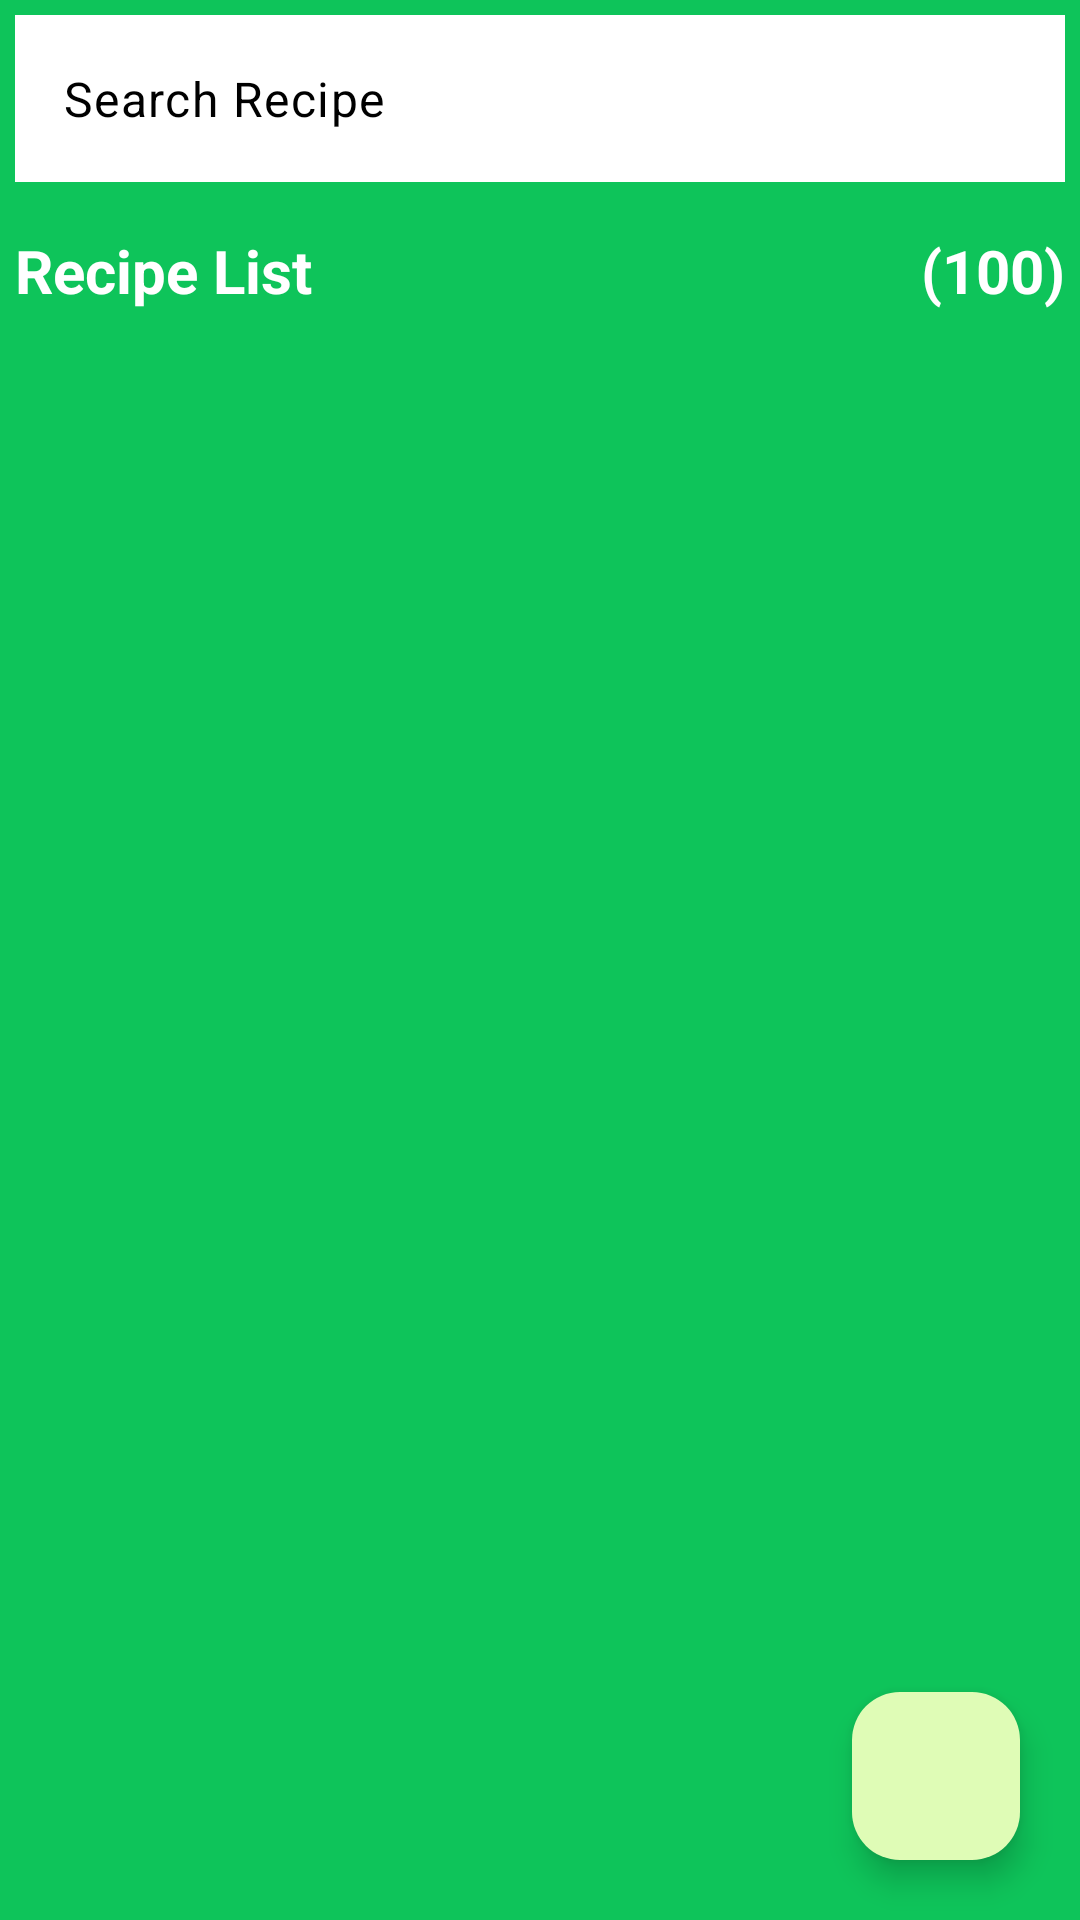

Here is an Android app screen rendered from its layout file. Give the layout XML and the strings, colors and styles it references.
<!-- AndroidManifest.xml: application theme AppTheme -->
<!-- res/layout/fragment_recipes_list.xml -->
<?xml version="1.0" encoding="utf-8"?>
<RelativeLayout xmlns:android="http://schemas.android.com/apk/res/android"
    xmlns:app="http://schemas.android.com/apk/res-auto"
    xmlns:tools="http://schemas.android.com/tools"
    android:layout_width="match_parent"
    android:layout_height="match_parent"
    tools:context=".RecipesListFragment">

    <LinearLayout
        android:layout_width="match_parent"
        android:layout_height="match_parent"
        android:orientation="vertical"
        android:background="@color/colorBackground"
        android:paddingLeft="5dp"
        android:paddingRight="5dp"
        android:paddingTop="5dp"
        android:paddingBottom="5dp">

        <com.google.android.material.textfield.TextInputLayout
            android:id="@+id/fr_recipe_list_il_search_recipe_name"
            android:layout_width="match_parent"
            android:layout_height="wrap_content"
            android:background="@color/colorBackground"
            app:endIconMode="custom"
            app:hintEnabled="false"
            app:endIconDrawable="@drawable/ic_search">

            <com.google.android.material.textfield.TextInputEditText
                android:id="@+id/fr_recipe_list_et_search_recipe_name"
                android:layout_width="match_parent"
                android:layout_height="wrap_content"
                android:hint="@string/search_recipe_hint_text"
                android:textColorHint="@color/black"
                android:background="@color/colorOnBackground"
                android:textSize="16sp" />
        </com.google.android.material.textfield.TextInputLayout>

        <androidx.recyclerview.widget.RecyclerView
            android:id="@+id/fr_recipe_list_rv_search_recipe_tag"
            android:layout_width="match_parent"
            android:layout_height="wrap_content"
            android:layout_marginTop="5dp"
            android:background="@drawable/background_white_rounded"
            android:padding="3dp"
            tools:itemCount="5"
            tools:layoutManager="androidx.recyclerview.widget.LinearLayoutManager"
            tools:listitem="@layout/item_tag"
            tools:orientation="horizontal" />

        <LinearLayout
            android:layout_width="match_parent"
            android:layout_height="wrap_content"
            android:orientation="horizontal">

            <TextView
                android:id="@+id/fr_recipe_list_tv_recipe_list_title"
                android:layout_width="0dp"
                android:layout_height="wrap_content"
                android:paddingTop="5dp"
                android:paddingBottom="5dp"
                android:text="@string/recipes_list_title_text"
                android:textColor="@color/colorOnBackground"
                android:textSize="20sp"
                android:textStyle="bold"
                android:layout_weight="1"/>

            <TextView
                android:id="@+id/fr_recipe_list_tv_recipe_list_count"
                android:layout_width="wrap_content"
                android:layout_height="wrap_content"
                android:paddingTop="5dp"
                android:paddingBottom="5dp"
                android:text="(100)"
                android:textColor="@color/colorOnBackground"
                android:textSize="20sp"
                android:textStyle="bold"/>

        </LinearLayout>

        <androidx.recyclerview.widget.RecyclerView
            android:id="@+id/fr_recipe_list_rv_recipe_list"
            android:layout_width="match_parent"
            android:layout_height="match_parent"
            android:scrollbars="vertical"
            android:background="@drawable/background_white_rounded"
            tools:itemCount="5"
            tools:listitem="@layout/item_recipe"/>

    </LinearLayout>

    <com.google.android.material.floatingactionbutton.FloatingActionButton
        android:id="@+id/fr_recipe_list_fab_recipe_list"
        android:layout_width="match_parent"
        android:layout_height="wrap_content"
        android:layout_alignParentEnd="true"
        android:layout_alignParentBottom="true"
        android:layout_marginEnd="20dp"
        android:layout_marginBottom="20dp"
        android:clickable="true"
        android:backgroundTint="@color/lightGreen"
        android:src="@drawable/ic_add" />

</RelativeLayout>
<!-- res/layout/item_tag.xml (included above) -->
<?xml version="1.0" encoding="utf-8"?>

<FrameLayout xmlns:android="http://schemas.android.com/apk/res/android"
    xmlns:app="http://schemas.android.com/apk/res-auto"
    xmlns:tools="http://schemas.android.com/tools"
    android:layout_width="wrap_content"
    android:layout_height="wrap_content"
    android:layout_margin="2dp"
    android:background="@drawable/background_light_green_rounded">


    <TextView
        android:id="@+id/it_tag_tv_tag_name"
        android:layout_width="wrap_content"
        android:layout_height="wrap_content"
        android:padding="4dp"
        android:text="TEST_TAG" />

</FrameLayout>
<!-- res/layout/item_recipe.xml (included above) -->
<?xml version="1.0" encoding="utf-8"?>

<RelativeLayout xmlns:android="http://schemas.android.com/apk/res/android"
    xmlns:app="http://schemas.android.com/apk/res-auto"
    xmlns:tools="http://schemas.android.com/tools"
    android:layout_width="match_parent"
    android:layout_height="wrap_content"
    android:background="@drawable/background_light_green_rounded"
    android:layout_margin="5dp"
    android:padding="5dp">

    <LinearLayout
        android:id="@+id/it_recipe_layout_recipe_name_delete_button"
        android:layout_width="match_parent"
        android:layout_height="wrap_content"
        android:orientation="horizontal"
        android:layout_alignParentTop="true"
        android:layout_alignParentLeft="true"
        android:layout_alignParentRight="true"
        android:background="@drawable/background_green_rounded">

        <TextView
            android:id="@+id/it_recipe_tv_recipe_name"
            android:layout_width="0dp"
            android:layout_height="wrap_content"
            android:layout_marginLeft="5dp"
            android:layout_marginTop="5dp"
            android:layout_marginBottom="5dp"
            android:layout_marginRight="5dp"
            android:layout_weight="1"
            android:layout_gravity="center"
            android:text="@string/empty_recipe_name"
            android:textSize="16sp"
            android:textStyle="bold"
            android:textColor="@color/white"/>

        <ImageButton
            android:id="@+id/it_recipe_btn_delete_recipe"
            android:layout_width="wrap_content"
            android:layout_height="match_parent"
            android:layout_marginRight="5dp"
            app:srcCompat="@drawable/ic_clear"
            app:tint="@color/white"
            android:background="@android:color/transparent" />
    </LinearLayout>

    <RelativeLayout
        android:id="@+id/it_recipe_layout_recipe_image_calories"
        android:layout_width="match_parent"
        android:layout_height="wrap_content"
        android:layout_below="@id/it_recipe_layout_recipe_name_delete_button"
        android:layout_alignParentLeft="true"
        android:layout_alignParentRight="true"
        android:layout_marginLeft="5dp"
        android:layout_marginTop="5dp"
        android:layout_marginBottom="5dp"
        android:layout_marginRight="5dp"
        android:background="@color/colorItemInForeground">

        <ImageView
            android:id="@+id/it_recipe_iv_meal_image"
            android:layout_width="50dp"
            android:layout_height="50dp"
            android:layout_alignParentLeft="true"
            android:layout_alignParentTop="true"
            app:srcCompat="@drawable/sztucce" />

        <TextView
            android:id="@+id/it_recipe_tv_protein_carbs_fat_amount"
            android:layout_width="wrap_content"
            android:layout_height="wrap_content"
            android:layout_toRightOf="@id/it_recipe_iv_meal_image"
            android:layout_toLeftOf="@id/it_recipe_tv_calories_amount"
            android:layout_alignBottom="@id/it_recipe_iv_meal_image"
            android:layout_alignTop="@id/it_recipe_iv_meal_image"
            android:layout_marginLeft="10dp"
            android:layout_marginRight="10dp"
            android:gravity="center"
            android:textSize="12sp"
            android:text="@string/protein_carbs_fat_amount_default_text" />

        <TextView
            android:id="@+id/it_recipe_tv_calories_amount"
            android:layout_width="100dp"
            android:layout_height="wrap_content"
            android:layout_alignParentTop="true"
            android:layout_alignParentRight="true"
            android:layout_alignBottom="@id/it_recipe_iv_meal_image"
            android:gravity="center"
            android:textSize="16sp"
            android:text="@string/calories_default_text"
            android:textStyle="bold"
            android:textColor="@color/black"
            android:background="@color/lightGreen"/>
    </RelativeLayout>

</RelativeLayout>
<!-- resources referenced by this layout -->
<resources>
  <color name="black">#FF000000</color>
  <color name="colorBackground">#0ec45a</color>
  <color name="colorItemInForeground">#f9fff0</color>
  <color name="colorOnBackground">#FFFFFFFF</color>"
  <color name="lightGreen">#dffcb6</color>
  <color name="white">#FFFFFFFF</color>
  <!-- drawable background_green_rounded (drawable) -->
  <?xml version="1.0" encoding="utf-8"?>
  
  <shape xmlns:android="http://schemas.android.com/apk/res/android">
      <solid android:color="@android:color/holo_green_light"/>
      <corners android:radius="5dp"/>
  </shape>
  <!-- drawable background_light_green_rounded (drawable) -->
  <?xml version="1.0" encoding="utf-8"?>
  
  <shape xmlns:android="http://schemas.android.com/apk/res/android">
      <solid android:color="@color/lightGreen"/>
      <corners android:radius="5dp"/>
  </shape>
  <!-- drawable sztucce: png bitmap (drawable, 88024 bytes) -->
  <string name="calories_default_text">0 kcal</string>
  <string name="empty_recipe_name">Recipe Name</string>
  <string name="protein_carbs_fat_amount_default_text">P: 0g, C: 0g, F: 0g</string>
  <string name="recipes_list_title_text">Recipe List</string>
  <string name="search_recipe_hint_text">Search Recipe</string>
  <style name="AppTheme" parent="Theme.Material3.Light.NoActionBar">
          
          <item name="colorPrimary">@color/colorPrimary</item>
          
          <item name="colorOnPrimary">@color/white</item>
          
          <item name="colorSecondary">@color/colorSecondary</item>
          
          <item name="colorOnSecondary">@color/black</item>
  
          
  
           
          <item name="android:windowBackground">#0ec45a</item>
          
          <item name="android:statusBarColor">#0ec45a</item>
          
          <item name="android:windowLightStatusBar">false</item>
  
      </style>
  <color name="colorPrimary">#0ec45a</color>
  <color name="colorSecondary">#87fab7</color>
</resources>
